pico-8 play session: mixed d-pad (fixed 12-tick cycle)

[t = 1 s] mixed d-pad (1.2s cycle ×~1): → ← ↑ ↓ + 🅾/❎ taps, ~1s
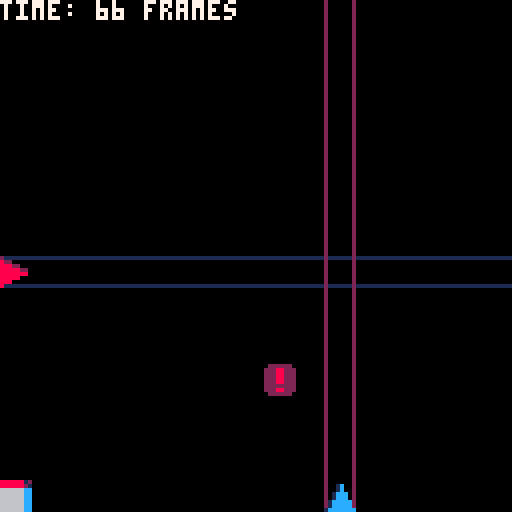
[t = 2 s] mixed d-pad (1.2s cycle ×~1): → ← ↑ ↓ + 🅾/❎ taps, ~2s
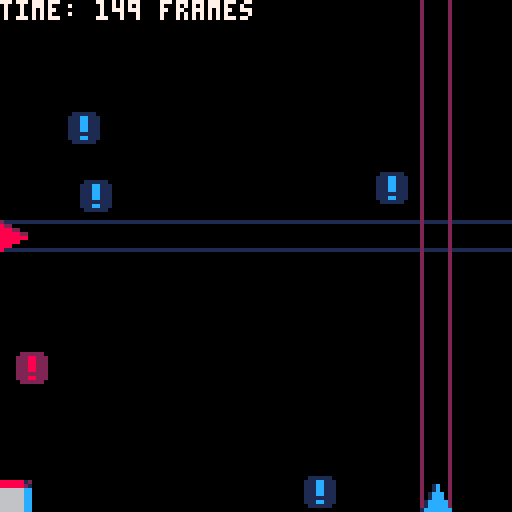
[t = 4 s] mixed d-pad (1.2s cycle ×~3): → ← ↑ ↓ + 🅾/❎ taps, ~4s
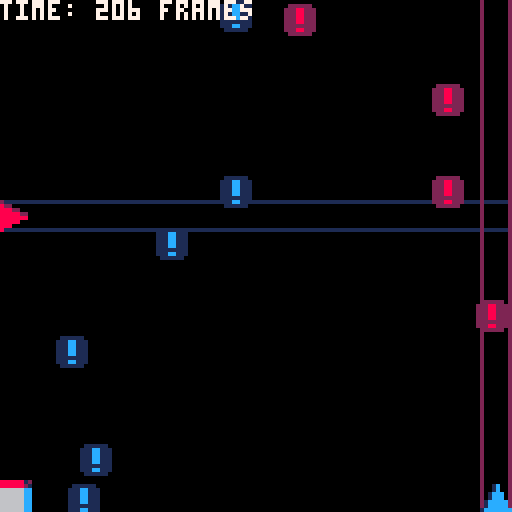
[t = 6 s] mixed d-pad (1.2s cycle ×~5): → ← ↑ ↓ + 🅾/❎ taps, ~6s
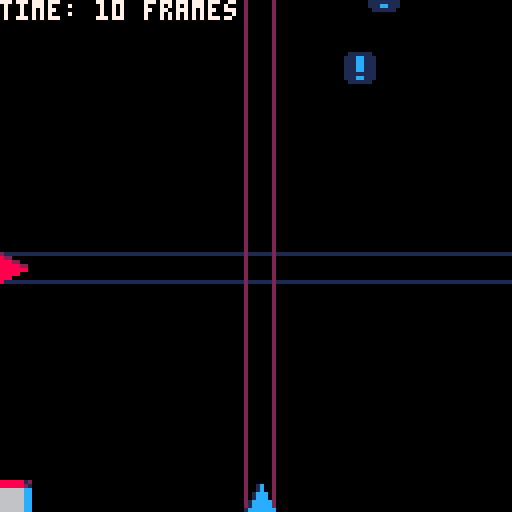
[t = 8 s] mixed d-pad (1.2s cycle ×~6): → ← ↑ ↓ + 🅾/❎ taps, ~8s
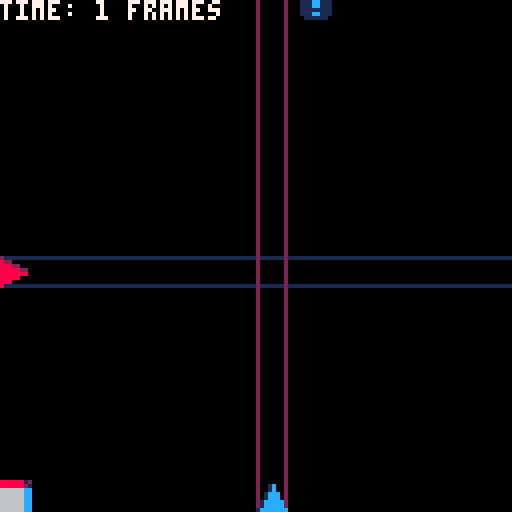

pico-8 cartridge
version 32
__lua__
--2ddodger by
--santiago ramirez/
--santiago663/greatusername63

started=false
s=false

function _init()

cls()
px=64
py=64
dx=0
dy=0
pwh=8
speed=1
die=false
score=0

t=0

allroids = {}
for i=1,10 do
 make_roid(0)
 make_roid(1)
end

end


function _update60()

if not die then
 if started then
 
 player_movement()

 for i in all(allroids) do
 update_roid(i)
 end

 t+=1
 
 if stat(24) == -1 then 
  if not s then
   music(0) 
  else
   music(16)
  end
 end
 
 end
end

end

function _draw()
cls()

if not die then
 if started then
 
 if s then
  for y=0,16 do
   for x=0,16 do
  
  spr(18+x%3,x*8,y*8)
 
   end
  end
 else

 line(0,py,127,py,1)
 line(0,py+7,127,py+7,1)
 
 line(px,128,px,0,2)
 line(px+7,128,px+7,0,2)
 
 end
 
 spr(1,0,py)
 spr(2,px,120)

 spr(16,0,120)

 for i in all(allroids) do
 //print(i.dim..","..i.rndc..","..i.fall..","..i.wh)
 draw_roid(i)
 end
 
 //yes, i did put the time in frames
 //i got tired of trying to display
 //an accurate time :c
 print("time: "..t.." frames",7)
 //print("bruh")
 else

 title()

 end

else

gameover()

end
end
-->8
function player_movement()
dx=0 dy=0

if btn(➡️) then dx+=speed end
if btn(⬅️) then dx-=speed end
if btn(⬆️) then dy-=speed end
if btn(⬇️) then dy+=speed end

if px+dx<8 then dx=0 end
if px+dx>120 then dx=0 end
if py+dy<0 then dy=0 end
if py+dy>112 then dy=0 end

px+=dx
py+=dy

end


//box hit function
//credit to doc_robs
function box_hit(
x1,y1,
w1,h1,
x2,y2,
w2,h2)

local hit=false

local xs=w1/2+w2/2
local ys=h1/2+h2/2

local xd=abs((x1+(w1/2))-(x2+(w2/2)))
local yd=abs((y1+(h1/2))-(y2+(h2/2)))

if xd<xs and yd<ys then
 hit=true
end

return hit

end
-->8
function make_roid(dim)

 roid = {
 dim=dim,
 rndc=ceil(rnd(111)),
 fall=136+ceil(rnd(128*3)),
 wh=8,
 x=0,
 y=0,
 fallspeed=rnd(1)+1,
 sp=dim+3 
}
 
 if rnd(10) > 9 then
  roid.wh=16
  roid.fallspeed=1
  roid.rndc = ceil(rnd(103))
  if roid.dim==0 then roid.sp=5 end
  if roid.dim==1 then roid.sp=7 end
 end
 
 add(allroids,roid)
end

function update_roid(roid)

if roid.dim==0 then 
roid.x=roid.fall 
roid.y=roid.rndc
else 
roid.x=roid.rndc+8
roid.y=136-roid.fall 
end

if roid.fall<-9 then
make_roid(roid.dim)
del(allroids,roid)
end

if box_hit(roid.x,roid.y,roid.wh,roid.wh,
           0,py,pwh,pwh)
or box_hit(roid.x,roid.y,roid.wh,roid.wh,
           px,120,pwh,pwh) then
 
 sfx(1)
 die=true

end

roid.fall-= roid.fallspeed

end


function draw_roid(roid)

spr(roid.sp,roid.x,roid.y,roid.wh/8,roid.wh/8)

end
-->8
function gameover()

music(-1)
sspr(8,8,8,8,49,30,32,32)

print("you've lost",44,6*12,8)
print("your time: "..t.." frames",8*3,6*13,12)
print("btnp(❎) to reset",32,6*14,8)

if t<100 then
print("you lost on purpose didnt u?",8,6*18,12)
elseif t>=100 and t<=2000 then
print("don't worry,i dont get it either",0,6*18,12)
elseif t>2000 and t<=4000 then
print("you've already beat my score :cc",0,6*18,12)
elseif t>4000 and t<=6000 then
print("tnx 4 testing this for me lol",4,6*18,12)
elseif t>6000 and t<=8000 then
print("how?????????????????????????????",0,6*18,12)
elseif t>8000 and t<=10000 then
print("u wont last 2.7 mins playin this",0,6*18,12)
elseif t>10000 then
print("imposible.no one can actually be",0,6*18,12)
print("this dedicated to this game.lol.",0,6*19,12)
print("press 🅾️ and ⬇️ for da secret.  ",0,6*20,12)
end

if btnp(❎) then 
music(0)
restart() 
sfx(2)
end

end


function title()
sspr(0,16,46,16,15,30,46*2,32)

print("btnp(❎) to start",28,6*14,8)
print("read desc. 4 instructions",12,6*17,5)
print("made by s.663/gu63 in 2021",10,123,12)
if btnp(❎) then 
started = true
music(0)
sfx(2)
end

end

function restart()
die=false
s=false
if btn(🅾️) and btn(⬇️) then
s=true
music(16)
end
  _init()
end
__gfx__
00000000200000000000000002222220011111100000022222200000000001111110000000000000000000000000000000000000000000000000000000000000
00000000822000000001c00022288222111cc111000228888882200000011cccccc1100000000000000000000000000000000000000000000000000000000000
00700700888220000001c00022288222111cc1110028888888888200001cccccccccc10000000000000000000000000000000000000000000000000000000000
0007700088888220001ccc0022288222111cc111028888888888882001cccccccccccc1000000000000000000000000000000000000000000000000000000000
0007700088888880001ccc0022288222111cc111028888822888882001ccccc11ccccc1000000000000000000000000000000000000000000000000000000000
007007008888800001ccccc0222222221111111128888882288888821cccccc11cccccc100000000000000000000000000000000000000000000000000000000
000000008880000001ccccc022288222111cc11128888882288888821cccccc11cccccc100000000000000000000000000000000000000000000000000000000
00000000800000001ccccccc022222200111111028888882288888821cccccc11cccccc100000000000000000000000000000000000000000000000000000000
88888812880000cc00000000000000000000000028888882288888821cccccc11cccccc100000000000000000000000000000000000000000000000000000000
8888882188800ccc05500550050505050000000028888882288888821cccccc11cccccc100000000000000000000000000000000000000000000000000000000
666666cc0888ccc005050505050505050500000028888888888888821cccccccccccccc100000000000000000000000000000000000000000000000000000000
666666cc0088cc0005500550050505550000005028888882288888821cccccc11cccccc100000000000000000000000000000000000000000000000000000000
666666cc00cc880005050505050505050000000028888882288888821cccccc11cccccc100000000000000000000000000000000000000000000000000000000
666666cc0ccc8880050505050505050505555550028888888888882001cccccccccccc1000000000000000000000000000000000000000000000000000000000
666666ccccc0088805500505005005050000000000228888888882000011ccccccccc10000000000000000000000000000000000000000000000000000000000
666666cccc0000880000000000000000000000000000222222222000000011111111100000000000000000000000000000000000000000000000000000000000
c080c080c080c080c080c080c080c080c080c080c080c00000000000000000000000000000000000000000000000000000000000000000000000000000000000
00000000000000000000000000000000000000000000080000000000000000000000000000000000000000000000000000000000000000000000000000000000
80008800ccc000000000000000000000000000000000000000000000000000000000000000000000000000000000000000000000000000000000000000000000
00080080c00c000000000000000000000000000000000c0000000000000000000000000000000000000000000000000000000000000000000000000000000000
c0080080c00c00000000000000000000000000000000000000000000000000000000000000000000000000000000000000000000000000000000000000000000
00000080c00c00000000000000000000000000000000080000000000000000000000000000000000000000000000000000000000000000000000000000000000
80008800c00c00000000000000000000000000000000000000000000000000000000000000000000000000000000000000000000000000000000000000000000
00080000c00c088800cccc0888000ccc00088800cc000c0000000000000000000000000000000000000000000000000000000000000000000000000000000000
c0088880ccc0080080c00c080080c0000080000c00c0000000000000000000000000000000000000000000000000000000000000000000000000000000000000
000000000000080080c00c080080c0000080000c00c0080000000000000000000000000000000000000000000000000000000000000000000000000000000000
800000000000080080c00c080080c0cc0088880ccc00000000000000000000000000000000000000000000000000000000000000000000000000000000000000
000000000000080080c00c080080c000c080000c00c00c0000000000000000000000000000000000000000000000000000000000000000000000000000000000
c00000000000080080c00c080080c000c080000c00c0000000000000000000000000000000000000000000000000000000000000000000000000000000000000
000000000000088800cccc0888000ccc0008880c00c0080000000000000000000000000000000000000000000000000000000000000000000000000000000000
80000000000000000000000000000000000000000000000000000000000000000000000000000000000000000000000000000000000000000000000000000000
0c080c080c080c080c080c080c080c080c080c080c080c0000000000000000000000000000000000000000000000000000000000000000000000000000000000
